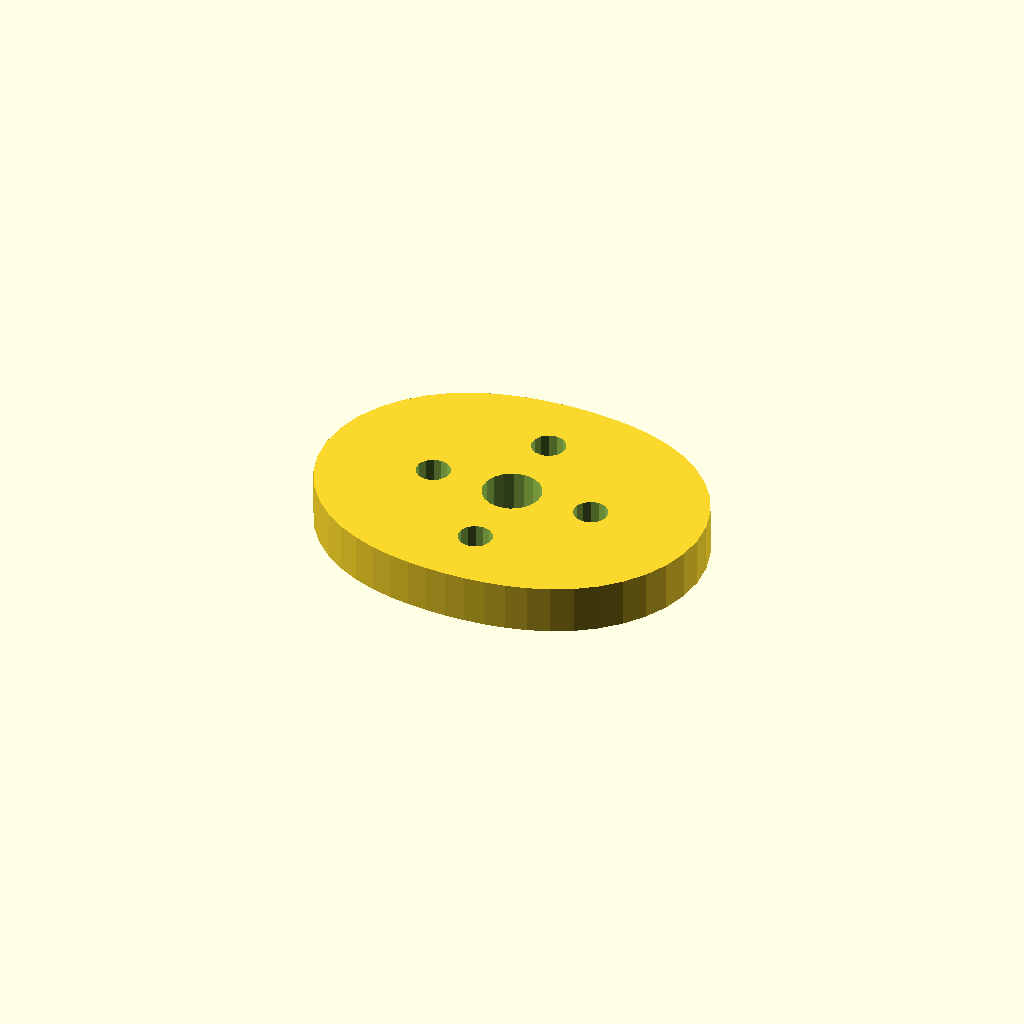
Cell 1: the model at its default parameters.
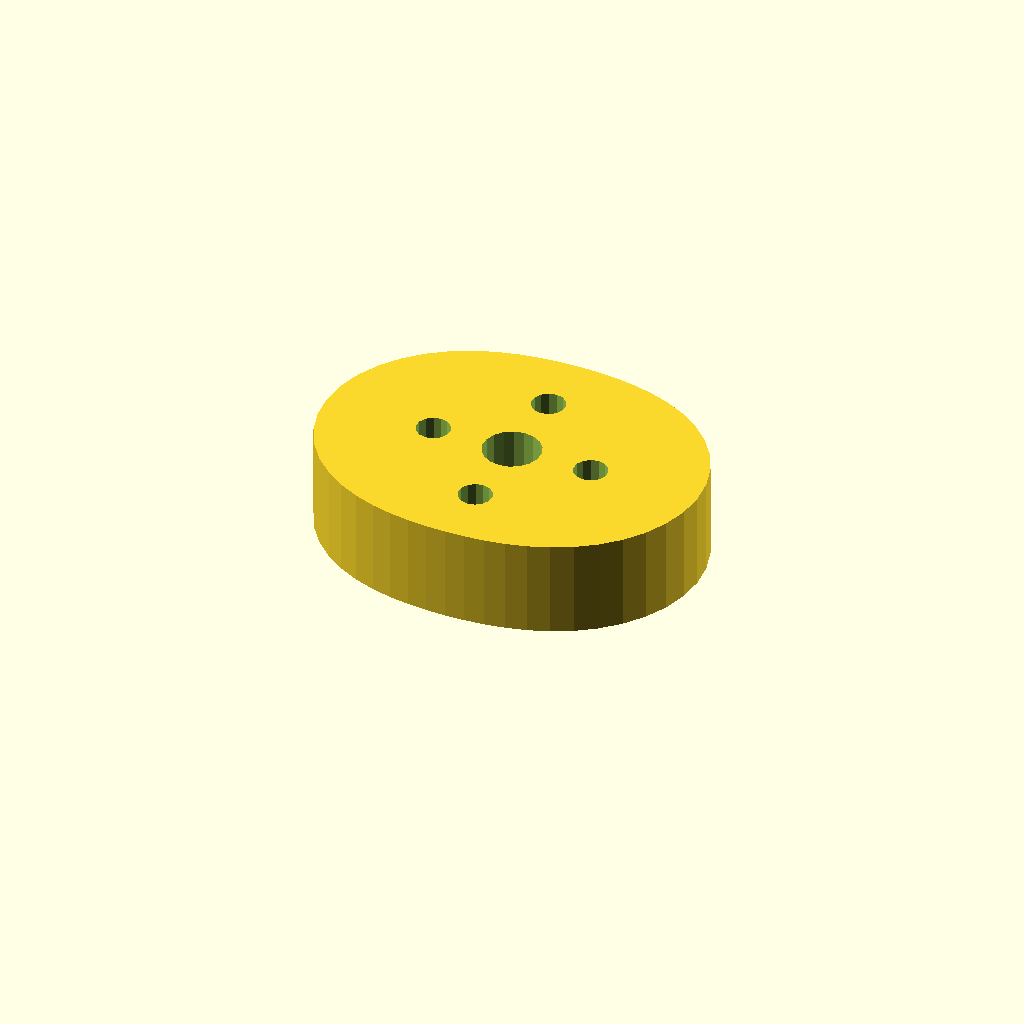
Cell 2 — plate_t set to 20, the other parameters unchanged.
One fixed orthographic camera (rotation 55°, 0°, 25°; colour scheme Cornfield) for every cell.
Source of the model, optional_data/data/sketch4/camplates/part_0002.scad:
$fn = 32;

// ----------------------------------------------------------------------
// Cam plate: double_lobe cam, base R28
// ----------------------------------------------------------------------

// --- parameters (mm) ---
base_r = 28;              // base circle radius
lobe_h = 12;              // cam lobe rise
bore_r = 6;               // shaft bore radius
plate_t = 10;             // plate thickness, Z (extrusion height)
ring_r = 17;              // lightening ring radius
bolt_r = 3.5;             // lightening hole radius

profile = [[80, 31], [79.506, 36.201], [78.055, 41.197], [75.737, 45.803], [72.692, 49.875], [69.088, 53.32], [65.102, 56.102], [60.902, 58.24], [56.625, 59.795], [52.368, 60.858], [48.179, 61.526], [44.066, 61.887], [40, 62], [35.934, 61.887], [31.821, 61.526], [27.632, 60.858], [23.375, 59.795], [19.098, 58.24], [14.898, 56.102], [10.912, 53.32], [7.308, 49.875], [4.263, 45.803], [1.945, 41.197], [0.494, 36.201], [0, 31], [0.494, 25.799], [1.945, 20.803], [4.263, 16.197], [7.308, 12.125], [10.912, 8.68], [14.898, 5.898], [19.098, 3.76], [23.375, 2.205], [27.632, 1.142], [31.821, 0.474], [35.934, 0.113], [40, 0], [44.066, 0.113], [48.179, 0.474], [52.368, 1.142], [56.625, 2.205], [60.902, 3.76], [65.102, 5.898], [69.088, 8.68], [72.692, 12.125], [75.737, 16.197], [78.055, 20.803], [79.506, 25.799]];  // primary outline, 48 points, counter clockwise
void_1 = [[45.89, 32.145], [45.143, 34.09], [43.776, 35.663], [41.953, 36.673], [39.895, 36.999], [37.85, 36.601], [36.064, 35.528], [34.752, 33.909], [34.074, 31.939], [34.11, 29.855], [34.857, 27.91], [36.224, 26.337], [38.047, 25.327], [40.105, 25.001], [42.15, 25.399], [43.936, 26.472], [45.248, 28.091], [45.926, 30.061]];  // shaft bore, 18 points
void_2 = [[60.436, 31.668], [59.806, 33.092], [58.62, 34.103], [57.113, 34.498], [55.584, 34.201], [54.336, 33.27], [53.615, 31.889], [53.564, 30.332], [54.194, 28.908], [55.38, 27.897], [56.887, 27.502], [58.416, 27.799], [59.664, 28.73], [60.385, 30.111]];  // lightening hole 1, 14 points
void_3 = [[43.436, 48.668], [42.806, 50.092], [41.62, 51.103], [40.113, 51.498], [38.584, 51.201], [37.336, 50.27], [36.615, 48.889], [36.564, 47.332], [37.194, 45.908], [38.38, 44.897], [39.887, 44.502], [41.416, 44.799], [42.664, 45.73], [43.385, 47.111]];  // lightening hole 2, 14 points
void_4 = [[26.436, 31.668], [25.806, 33.092], [24.62, 34.103], [23.113, 34.498], [21.584, 34.201], [20.336, 33.27], [19.615, 31.889], [19.564, 30.332], [20.194, 28.908], [21.38, 27.897], [22.887, 27.502], [24.416, 27.799], [25.664, 28.73], [26.385, 30.111]];  // lightening hole 3, 14 points
void_5 = [[43.436, 14.668], [42.806, 16.092], [41.62, 17.103], [40.113, 17.498], [38.584, 17.201], [37.336, 16.27], [36.615, 14.889], [36.564, 13.332], [37.194, 11.908], [38.38, 10.897], [39.887, 10.502], [41.416, 10.799], [42.664, 11.73], [43.385, 13.111]];  // lightening hole 4, 14 points

// --- the one profile operation ---
difference() {
  linear_extrude(height = plate_t) polygon(points = profile);
  translate([0, 0, -1])
    linear_extrude(height = plate_t + 2) polygon(points = void_1);
  translate([0, 0, -1])
    linear_extrude(height = plate_t + 2) polygon(points = void_2);
  translate([0, 0, -1])
    linear_extrude(height = plate_t + 2) polygon(points = void_3);
  translate([0, 0, -1])
    linear_extrude(height = plate_t + 2) polygon(points = void_4);
  translate([0, 0, -1])
    linear_extrude(height = plate_t + 2) polygon(points = void_5);
}
Parameter table extracted from the source (name, type, default, range or options):
base_r: number, default 28
lobe_h: number, default 12
bore_r: number, default 6
plate_t: number, default 10
ring_r: number, default 17
bolt_r: number, default 3.5
